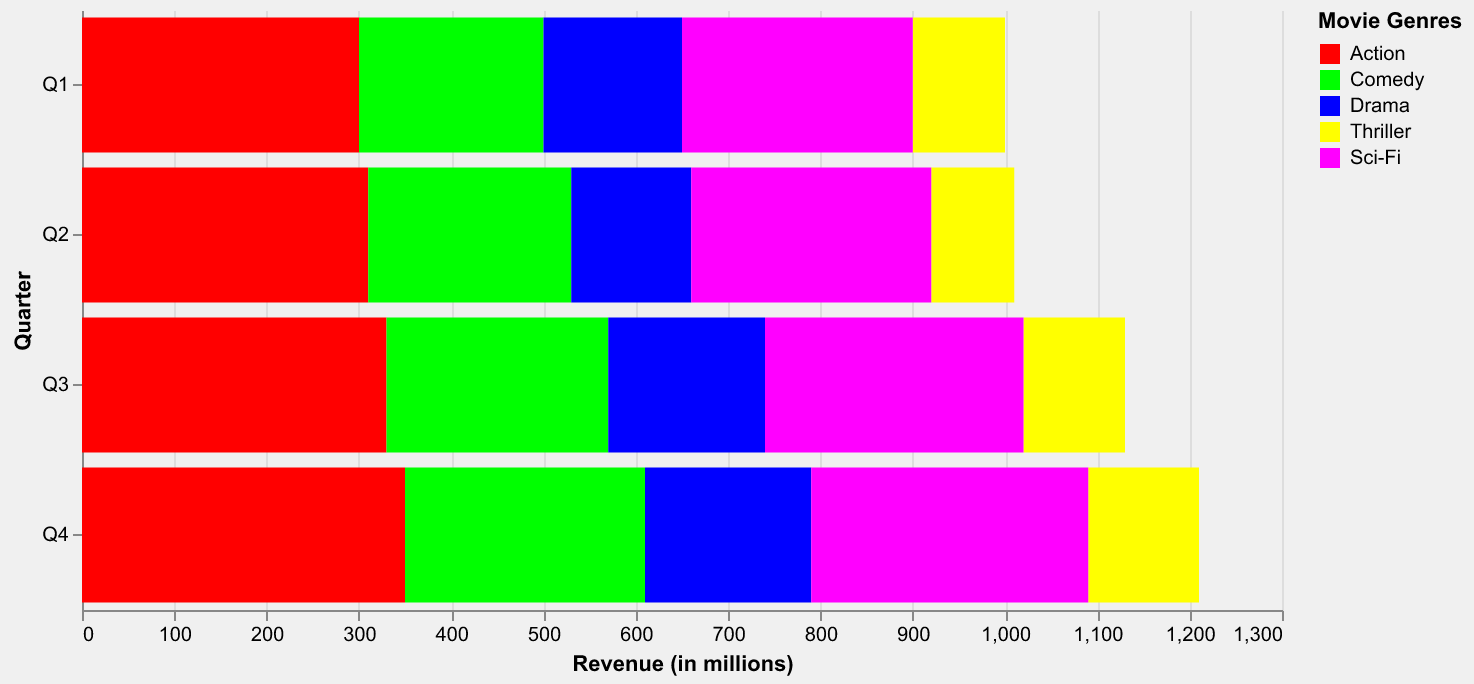

The table this chart was drawn from, first rows:
Quarter, Action, Comedy, Drama, Thriller, Sci-Fi
Q1, 300, 200, 150, 100, 250
Q2, 310, 220, 130, 90, 260
Q3, 330, 240, 170, 110, 280
Q4, 350, 260, 180, 120, 300
